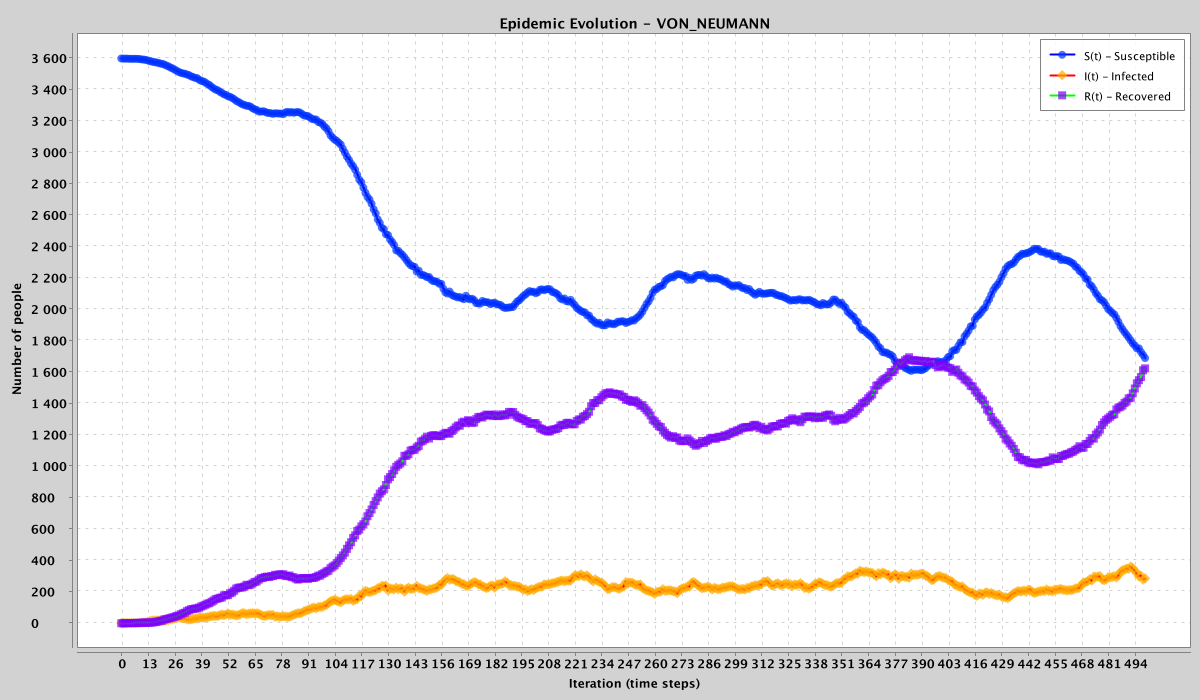

Values plotted in this chart, from the file beside it:
iteration, susceptible, infected, recovered
0, 3599, 1, 0
1, 3598, 2, 0
2, 3598, 1, 1
3, 3598, 1, 1
4, 3597, 2, 1
5, 3597, 2, 1
6, 3597, 2, 1
7, 3597, 1, 2
8, 3597, 1, 2
9, 3595, 2, 3
10, 3593, 4, 3
11, 3592, 5, 3
12, 3590, 6, 4
13, 3586, 10, 4
14, 3582, 14, 4
15, 3579, 16, 5
16, 3576, 18, 6
17, 3574, 17, 9
18, 3571, 18, 11
19, 3567, 18, 15
20, 3565, 18, 17
21, 3560, 16, 24
22, 3554, 19, 27
23, 3549, 21, 30
24, 3541, 25, 34
25, 3536, 27, 37
26, 3528, 31, 41
27, 3521, 33, 46
28, 3513, 38, 49
29, 3508, 35, 57
30, 3504, 33, 63
31, 3502, 31, 67
32, 3497, 26, 77
33, 3493, 24, 83
34, 3485, 26, 89
35, 3481, 28, 91
36, 3475, 31, 94
37, 3474, 31, 95
38, 3463, 37, 100
39, 3456, 37, 107
40, 3453, 35, 112
41, 3446, 36, 118
42, 3436, 39, 125
43, 3430, 42, 128
44, 3418, 45, 137
45, 3409, 47, 144
46, 3400, 46, 154
47, 3397, 46, 157
48, 3387, 51, 162
49, 3380, 56, 164
50, 3371, 51, 178
51, 3367, 55, 178
52, 3358, 63, 179
53, 3355, 54, 191
54, 3348, 56, 196
55, 3340, 53, 207
56, 3329, 50, 221
57, 3323, 51, 226
58, 3315, 57, 228
59, 3307, 65, 228
... 440 more rows
